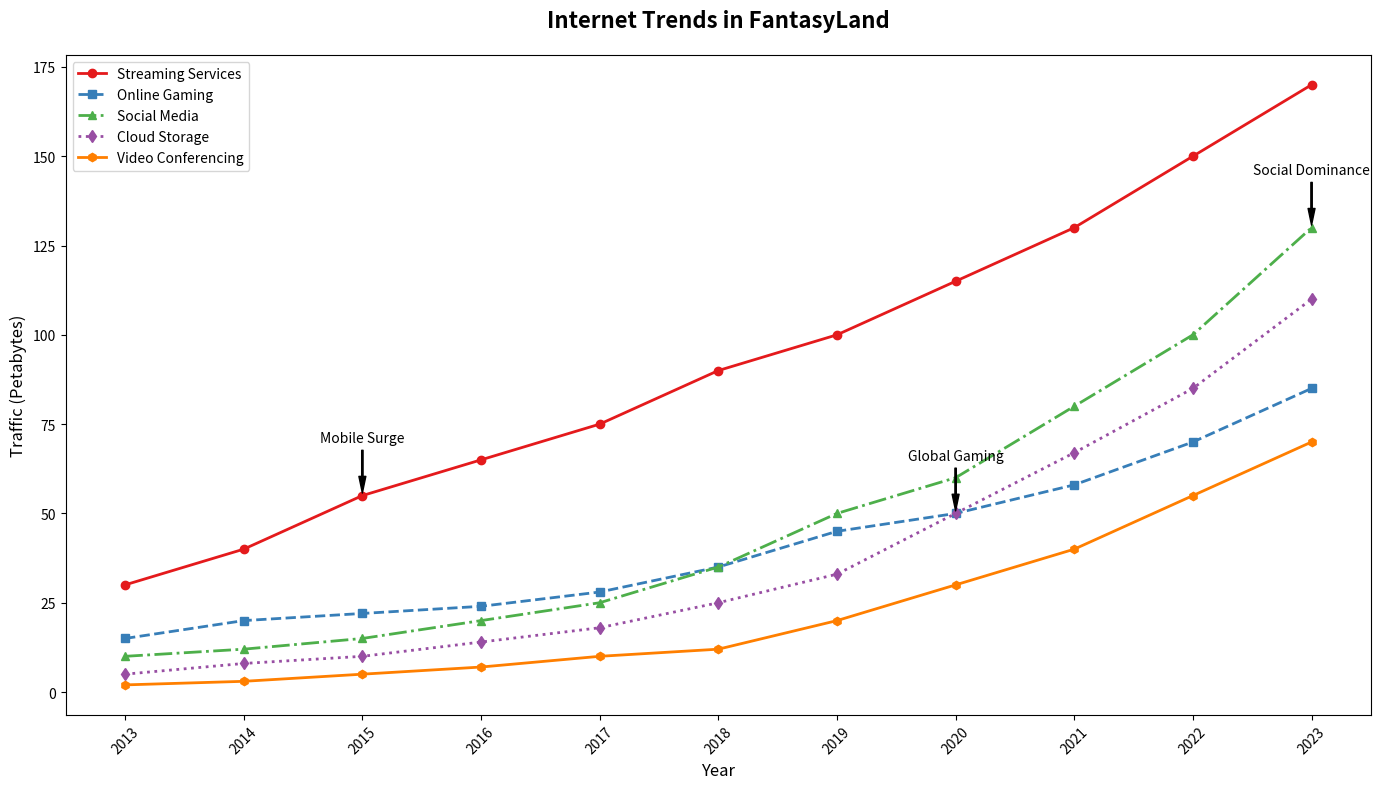

Generate this figure with matplotlib:
import matplotlib.pyplot as plt
import numpy as np

years = np.arange(2013, 2024)

streaming_services = np.array([30, 40, 55, 65, 75, 90, 100, 115, 130, 150, 170])
online_gaming = np.array([15, 20, 22, 24, 28, 35, 45, 50, 58, 70, 85])
social_media = np.array([10, 12, 15, 20, 25, 35, 50, 60, 80, 100, 130])
cloud_storage = np.array([5, 8, 10, 14, 18, 25, 33, 50, 67, 85, 110])
video_conferencing = np.array([2, 3, 5, 7, 10, 12, 20, 30, 40, 55, 70])

fig, ax = plt.subplots(figsize=(14, 8))

ax.plot(years, streaming_services, marker='o', linestyle='-', color='#e41a1c', linewidth=2, label='Streaming Services')
ax.plot(years, online_gaming, marker='s', linestyle='--', color='#377eb8', linewidth=2, label='Online Gaming')
ax.plot(years, social_media, marker='^', linestyle='-.', color='#4daf4a', linewidth=2, label='Social Media')
ax.plot(years, cloud_storage, marker='d', linestyle=':', color='#984ea3', linewidth=2, label='Cloud Storage')
ax.plot(years, video_conferencing, marker='h', linestyle='-', color='#ff7f00', linewidth=2, label='Video Conferencing')

ax.set_title('Internet Trends in FantasyLand', fontsize=16, fontweight='bold', pad=20)
ax.set_xlabel('Year', fontsize=12)
ax.set_ylabel('Traffic (Petabytes)', fontsize=12)

ax.set_xticks(years)
ax.set_xticklabels(years, rotation=45)

annotations = {
    2015: ("Mobile Surge", streaming_services[2]),
    2020: ("Global Gaming", online_gaming[7]),
    2023: ("Social Dominance", social_media[10]),
}

for year, (text, y_value) in annotations.items():
    ax.annotate(text, xy=(year, y_value), xytext=(year, y_value + 15),
                arrowprops=dict(facecolor='black', shrink=0.05, width=1, headwidth=5), fontsize=10, color='black', ha='center')

ax.legend(loc='upper left')
plt.tight_layout()
plt.show()
